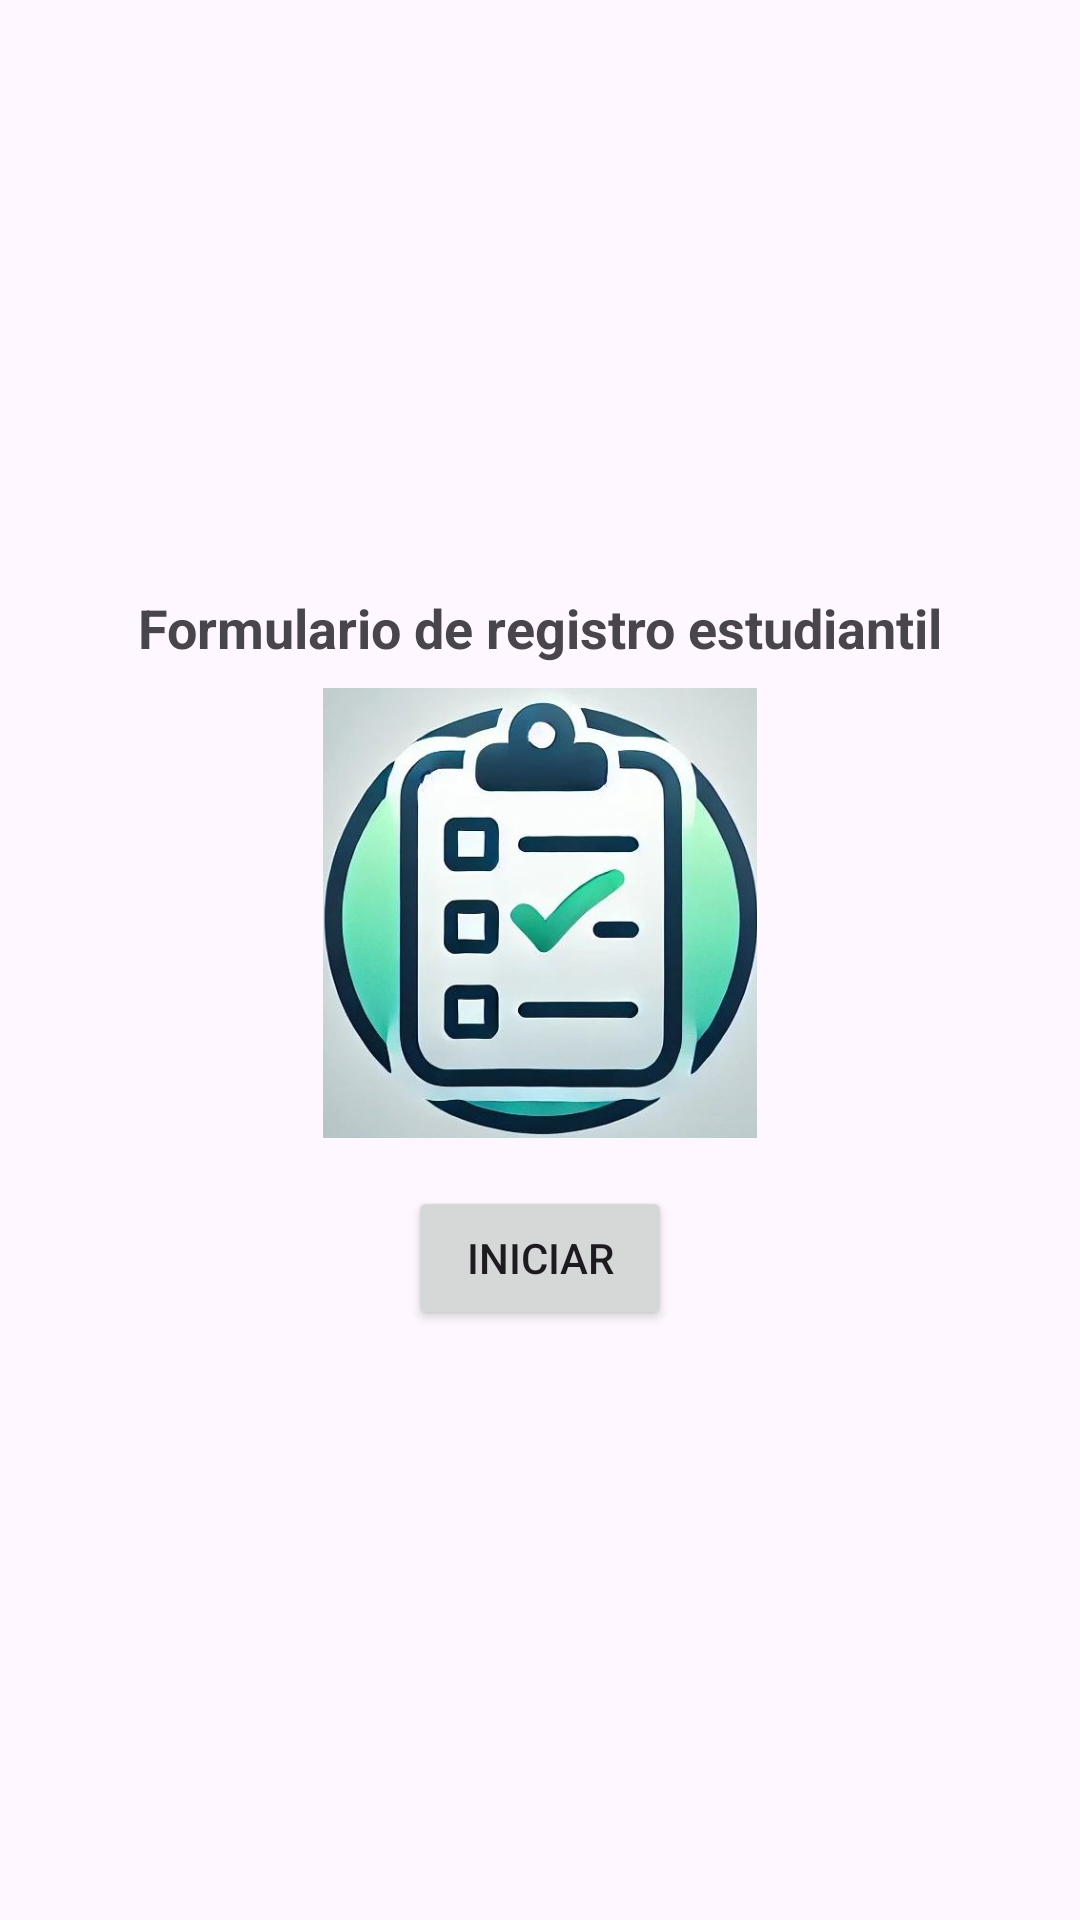

Produce the Android XML layout that renders to this screen, including the resource entries it uses.
<!-- AndroidManifest.xml: application theme Theme.SilderMN -->
<!-- res/layout/activity_main.xml -->
<androidx.constraintlayout.widget.ConstraintLayout
    xmlns:android="http://schemas.android.com/apk/res/android"
    xmlns:app="http://schemas.android.com/apk/res-auto"
    android:layout_width="match_parent"
    android:layout_height="match_parent">

    
    <TextView
        android:id="@+id/titleTextView"
        android:layout_width="wrap_content"
        android:layout_height="wrap_content"
        android:text="Formulario de registro estudiantil"
        android:textSize="18sp"
        android:textStyle="bold"
        app:layout_constraintTop_toTopOf="parent"
        app:layout_constraintBottom_toTopOf="@id/logoImageView"
        app:layout_constraintStart_toStartOf="parent"
        app:layout_constraintEnd_toEndOf="parent"
        app:layout_constraintVertical_chainStyle="packed"
        android:layout_marginBottom="8dp" />

    
    <ImageView
        android:id="@+id/logoImageView"
        android:layout_width="150dp"
        android:layout_height="150dp"
        android:src="@drawable/forms_logo"
        app:layout_constraintTop_toBottomOf="@id/titleTextView"
        app:layout_constraintBottom_toTopOf="@id/startButton"
        app:layout_constraintStart_toStartOf="parent"
        app:layout_constraintEnd_toEndOf="parent"
        android:layout_marginBottom="8dp" />

    
    <Button
        android:id="@+id/startButton"
        android:layout_width="wrap_content"
        android:layout_height="wrap_content"
        android:text="Iniciar"
        app:layout_constraintTop_toBottomOf="@id/logoImageView"
        app:layout_constraintStart_toStartOf="parent"
        app:layout_constraintEnd_toEndOf="parent"
        app:layout_constraintBottom_toBottomOf="parent"
        android:layout_marginTop="8dp" />

</androidx.constraintlayout.widget.ConstraintLayout>
<!-- resources referenced by this layout -->
<resources>
  <!-- drawable forms_logo: jpg bitmap (drawable, 44742 bytes) -->
  <style name="Theme.SilderMN" parent="Base.Theme.SilderMN" />
  <style name="Base.Theme.SilderMN" parent="Theme.Material3.DayNight.NoActionBar">
          
          
      </style>
</resources>
